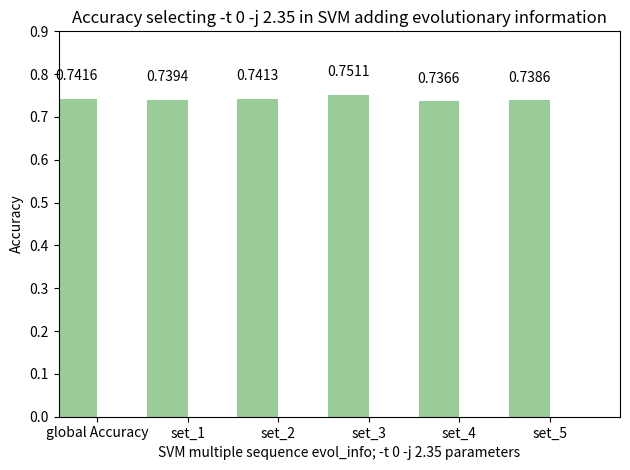

Write Python code to recreate this figure.
import numpy as np
import matplotlib.pyplot as plt

def autolabel(rects): 
    for rect in rects:
        height = rect.get_height()
        ax.text(rect.get_x() + rect.get_width()/2., 1.05*height,
                '%s' % float(height),
                ha='center', va='bottom')

n_groups = 6

accuracy = [0.7416, 0.7394, 0.7413, 0.7511, 0.7366, 0.7386]

fig, ax = plt.subplots()

index = np.arange(n_groups)
bar_width = 0.45

error_config = {'ecolor': '0.3'}

rect = plt.bar(index, accuracy, bar_width,
                 alpha=0.4,
                 color='green',
                 error_kw=error_config)

autolabel(rect)

plt.axis([-0.2, 6, 0, 0.9])

plt.xlabel('SVM multiple sequence evol_info; -t 0 -j 2.35 parameters')
plt.ylabel('Accuracy')
plt.title('Accuracy selecting -t 0 -j 2.35 in SVM adding evolutionary information')
plt.xticks(index + bar_width/2, ('global Accuracy', 'set_1', 'set_2', 'set_3', 'set_4', 'set_5'))
plt.tight_layout()
plt.show()